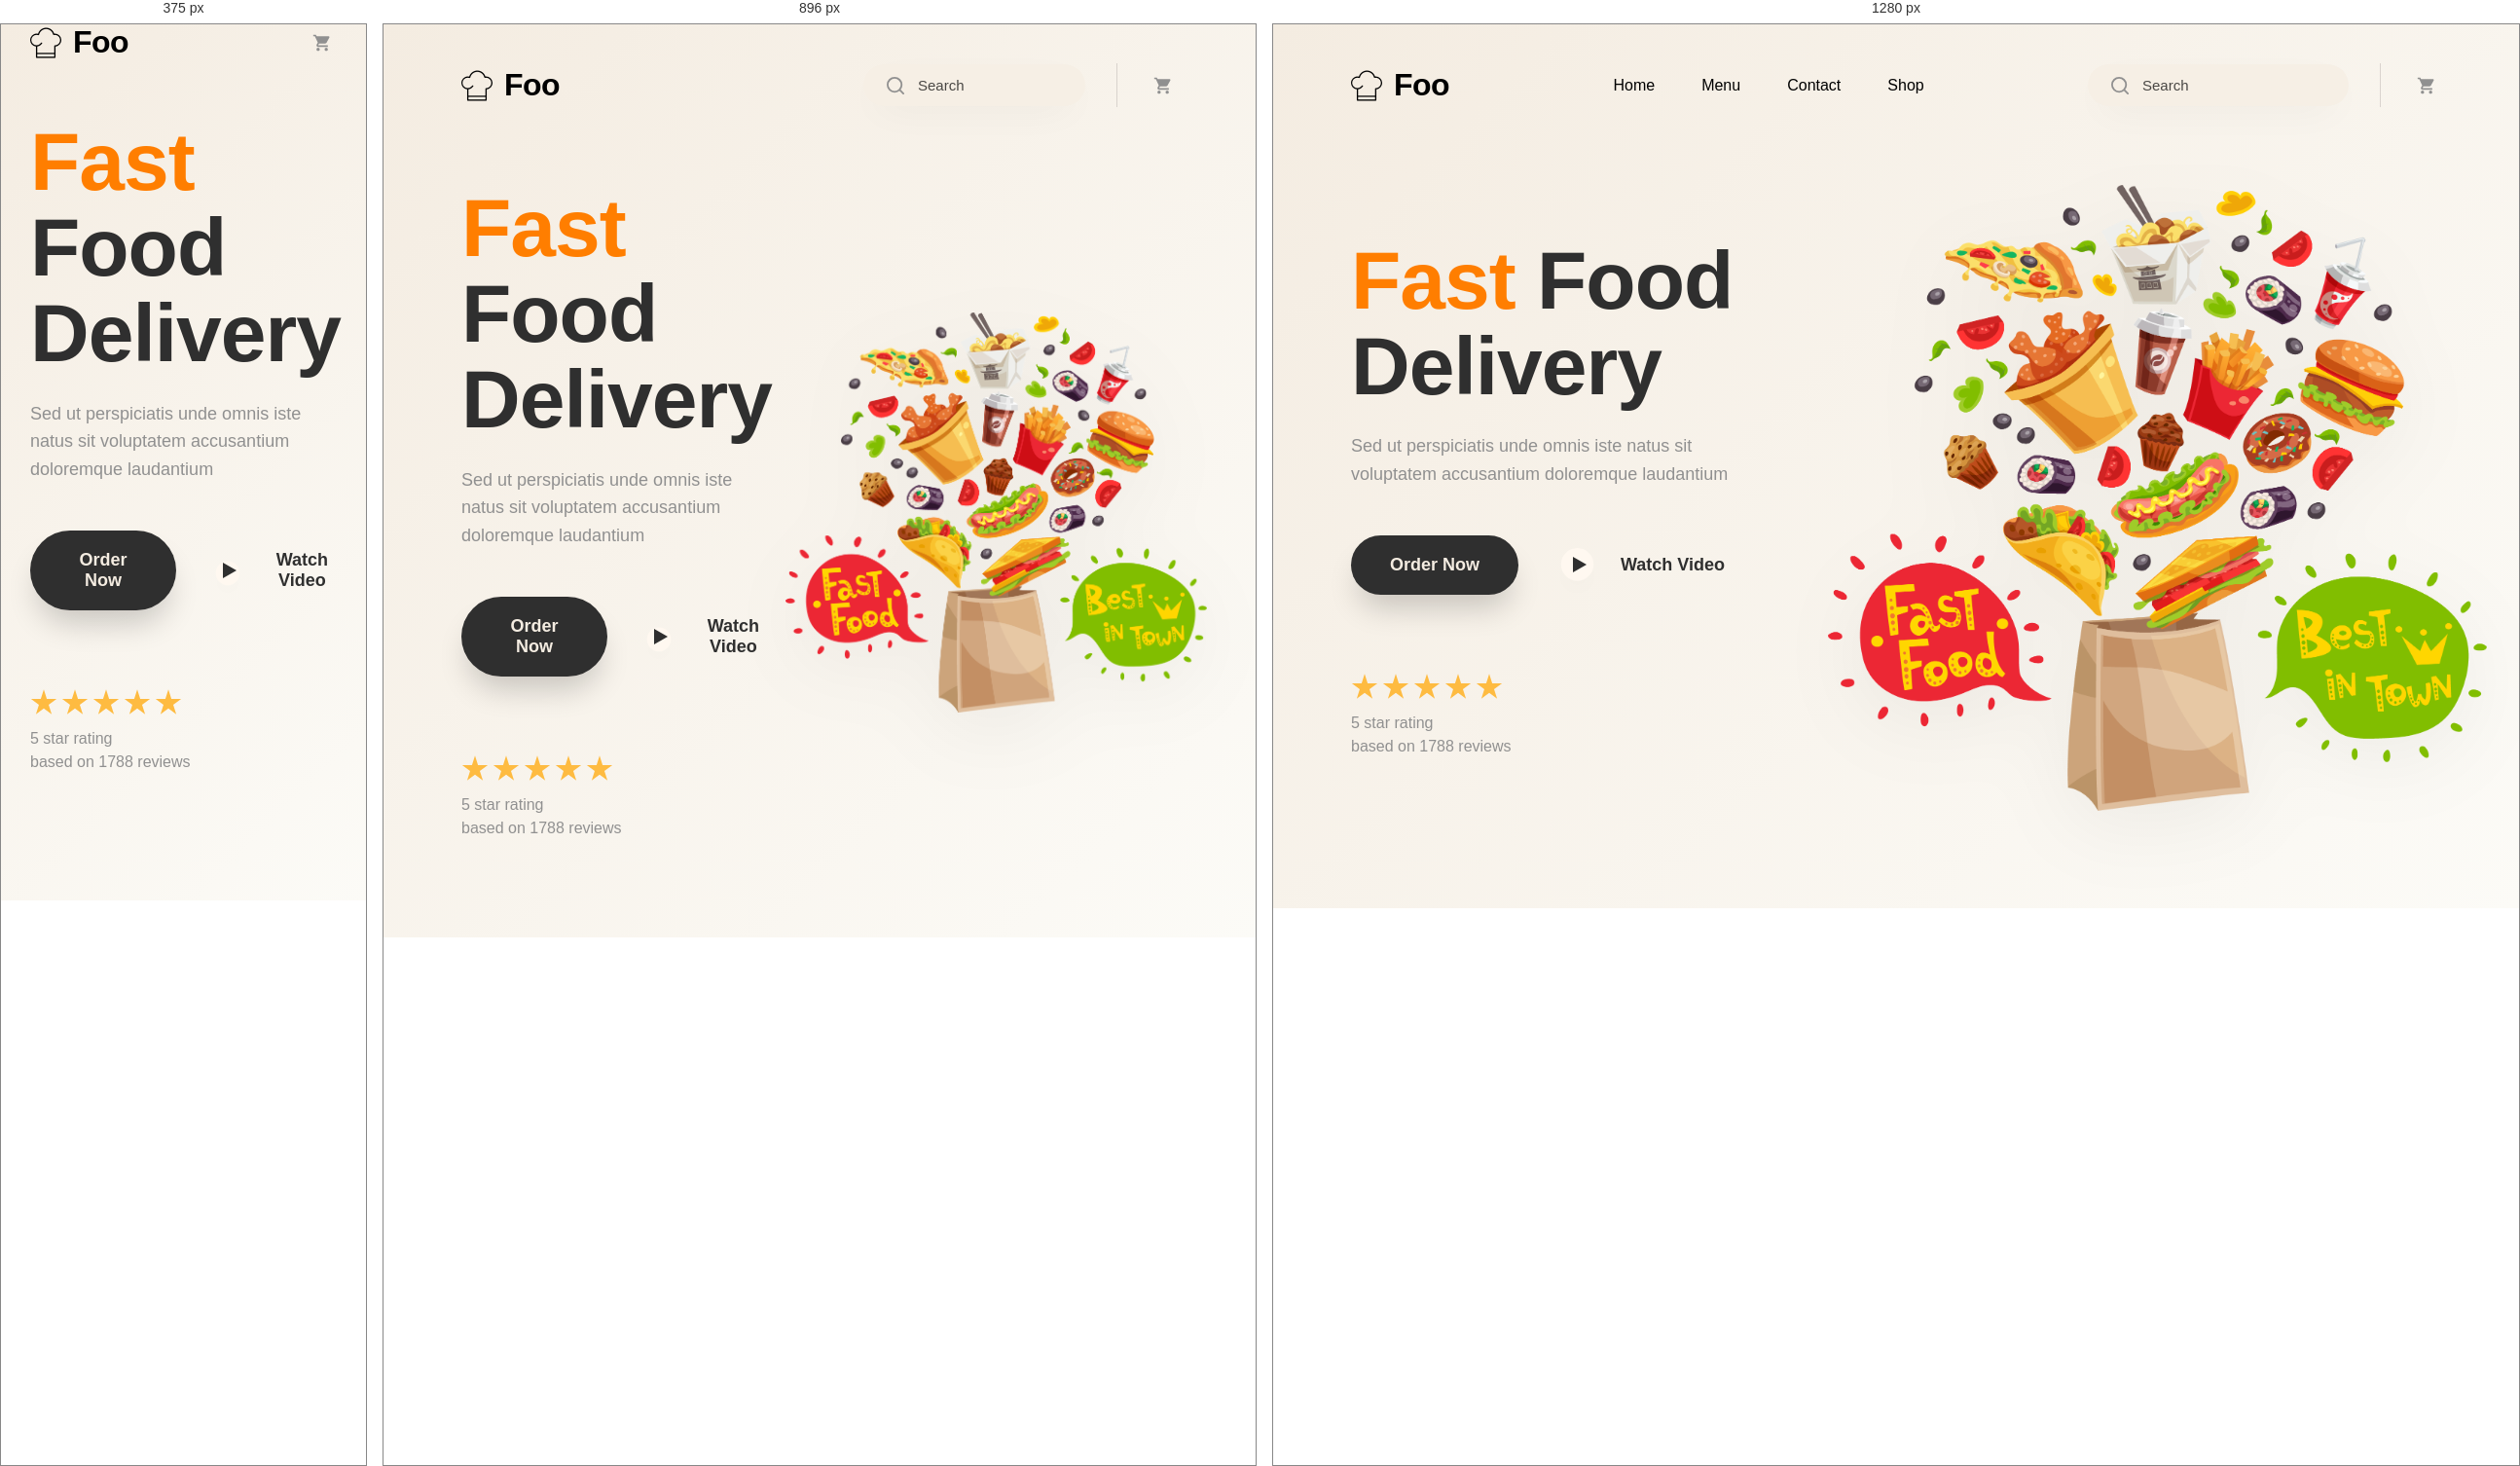
Rendered at 375 px, 896 px and 1280 px, left to right.

<!-- file: index.html -->
<!doctype html>
<html lang="en">
	<head>
		<meta charset="UTF-8" />
		<meta name="viewport" content="width=device-width, initial-scale=1.0" />
		<title>Fast Food Delivery</title>
		<meta charset="UTF-8" />
		<meta name="viewport" content="width=device-width, initial-scale=1.0" />
		<link rel="preconnect" href="https://fonts.googleapis.com" />
		<link rel="preconnect" href="https://fonts.gstatic.com" crossorigin />
		<link
			href="https://fonts.googleapis.com/css2?family=Poppins:wght@400;500;600;700;800&display=swap"
			rel="stylesheet"
		/>
		<link rel="stylesheet" href="global.css" />
	</head>
	<body>
		<section id="section-header">
			<header class="site-header container">
				<div class="logo">
					<img src="images/logo.png" alt="Foo Logo Icon" class="logo-icon" />
					<span class="logo-text">Foo</span>
				</div>
				<nav class="main-nav">
					<a href="#home" class="active">Home</a>
					<a href="#menu">Menu</a>
					<a href="#contact">Contact</a>
					<a href="#shop">Shop</a>
				</nav>
				<div class="header-actions">
					<div class="search-box">
						<img src="images/6_47.svg" alt="Search" class="search-icon" />
						<input type="text" placeholder="Search" class="search-input" />
					</div>
					<div class="divider"></div>
					<div class="cart-wrapper">
						<img src="images/7_71.svg" alt="Cart" class="cart-icon" />
					</div>
				</div>
			</header>
		</section>
		<section id="section-hero">
			<div class="hero-container container">
				<div class="hero-content">
					<h1 class="hero-title">
						<span class="text-primary">Fast</span> Food<br />Delivery
					</h1>
					<p class="hero-subtitle">
						Sed ut perspiciatis unde omnis iste natus sit voluptatem accusantium
						doloremque laudantium
					</p>
					<div class="hero-actions">
						<button class="btn-primary">Order Now</button>
						<button class="btn-secondary">
							<div class="play-icon-wrapper">
								<img
									src="images/7_51.svg"
									alt="Play Background"
									class="play-bg"
								/>
								<div class="play-triangle"></div>
							</div>
							Watch Video
						</button>
					</div>
					<div class="hero-reviews">
						<div class="stars">
							<img src="images/star.svg" alt="Star" />
							<img src="images/star.svg" alt="Star" />
							<img src="images/star.svg" alt="Star" />
							<img src="images/star.svg" alt="Star" />
							<img src="images/star.svg" alt="Star" />
						</div>
						<p class="review-text">5 star rating<br />based on 1788 reviews</p>
					</div>
				</div>
				<div class="hero-image-wrapper">
					<img
						src="images/75a13e4554eadf39c3f1708083b6f1b5cb191111.png"
						alt="Foo"
						class="hero-main-image"
					/>
				</div>
			</div>
		</section>
	</body>
</html>


/* @media block from global.css */
@media (max-width: 1024px) {
	.main-nav {
		display: none;
	}
	.search-box {
		width: 180px;
	}
}

/* @media block from global.css */
@media (max-width: 768px) {
	.container {
		padding: 0 30px;
	}
	.search-box,
	.divider {
		display: none;
	}
}